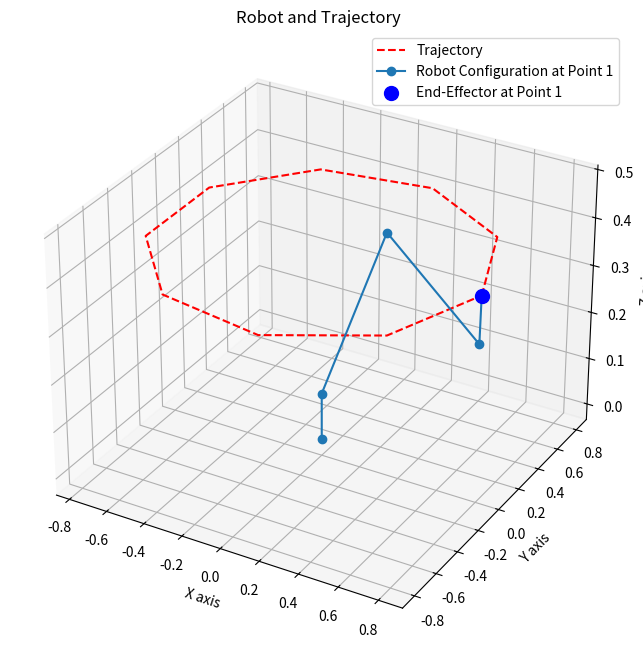

The matplotlib source for this figure:
import math
import numpy as np
import matplotlib.pyplot as plt
from mpl_toolkits.mplot3d import Axes3D

# Define DH parameters
d1, a2, a3, d5 = 0.1, 0.5, 0.5, 0.1


def inverse_kinematics(Px, Py, Pz, d1, a2, a3, d5, omega):
    R = d5 * math.cos(math.radians(omega))
    theta1 = math.degrees(math.atan2(Py, Px))
    theta1_rad = math.radians(theta1)

    Pxw = Px - R * math.cos(theta1_rad)
    Pyw = Py - R * math.sin(theta1_rad)
    Pzw = Pz + d5 * math.sin(math.radians(omega))

    Rw = math.sqrt(Pxw**2 + Pyw**2)
    S = math.sqrt((Pzw - d1) ** 2 + Rw**2)

    alpha = math.degrees(math.atan2(Pzw - d1, Rw))
    beta = math.degrees(math.acos((a2**2 + S**2 - a3**2) / (2 * a2 * S)))

    theta2 = alpha + beta
    theta2_alt = alpha - beta

    theta3 = math.degrees(math.acos((S**2 - a2**2 - a3**2) / (2 * a2 * a3)))
    theta3 = -theta3

    theta234 = 90 - omega
    theta4 = theta234 - theta2 - theta3

    return theta1, theta2, theta3, theta4


def forward_kinematics(d1, a2, a3, d5, theta1, theta2, theta3, theta4):
    theta1 = math.radians(theta1)
    theta2 = math.radians(theta2)
    theta3 = math.radians(theta3)
    theta4 = math.radians(theta4)

    omega = 90 - (theta2 + theta3 + theta4)

    x0, y0, z0 = 0, 0, 0
    x1, y1, z1 = 0, 0, d1
    x2 = a2 * math.cos(theta1) * math.cos(theta2)
    y2 = a2 * math.sin(theta1) * math.cos(theta2)
    z2 = d1 + a2 * math.sin(theta2)
    x3 = x2 + a3 * math.cos(theta1) * math.cos(theta2 + theta3)
    y3 = y2 + a3 * math.sin(theta1) * math.cos(theta2 + theta3)
    z3 = z2 + a3 * math.sin(theta2 + theta3)
    x4 = x3 + d5 * math.cos(math.radians(omega)) * math.cos(theta1) * math.cos(
        theta2 + theta3
    )
    y4 = y3 + d5 * math.cos(math.radians(omega)) * math.sin(theta1) * math.cos(
        theta2 + theta3
    )
    z4 = z3 + d5

    return [(x0, y0, z0), (x1, y1, z1), (x2, y2, z2), (x3, y3, z3), (x4, y4, z4)]


def plot_robot_and_trajectory(
    joint_positions,
    end_effector_positions,
    path_x,
    path_y,
    path_z,
    title="Robot and Trajectory",
):
    fig = plt.figure(figsize=(12, 8))
    ax = fig.add_subplot(111, projection="3d")

    # Plot the trajectory of the end-effector
    ax.plot(path_x, path_y, path_z, "r--", label="Trajectory")

    # Plot the robot arm configuration at the first sampled point
    positions = joint_positions[0]
    x, y, z = zip(*positions)
    ax.plot(x, y, z, marker="o", label="Robot Configuration at Point 1")
    ax.scatter(
        x[-1], y[-1], z[-1], color="blue", s=100, label="End-Effector at Point 1"
    )

    # Formatting the plot
    ax.set_xlabel("X axis")
    ax.set_ylabel("Y axis")
    ax.set_zlabel("Z axis")
    ax.set_title(title)
    ax.legend()

    plt.show()


# Define the circular path parameters
radius = 0.8
num_points = 1000
z_level = 0.4

# Generate points on the circular path
angles = np.linspace(0, 2 * np.pi, num_points)
Px = radius * np.cos(angles)
Py = radius * np.sin(angles)
Pz = np.full_like(Px, z_level)

# Compute inverse kinematics for each point on the path
joint_angles = [
    inverse_kinematics(px, py, pz, d1, a2, a3, d5, omega=-90)
    for px, py, pz in zip(Px, Py, Pz)
]

# Sample indices to extract ten points evenly
sample_indices = np.linspace(0, num_points - 1, 10, dtype=int)

# Extract ten points from the circular path
sampled_Px = Px[sample_indices]
sampled_Py = Py[sample_indices]
sampled_Pz = Pz[sample_indices]

# Compute joint angles for these sampled points
sampled_joint_angles = [
    inverse_kinematics(px, py, pz, d1, a2, a3, d5, omega=-90)
    for px, py, pz in zip(sampled_Px, sampled_Py, sampled_Pz)
]

# Compute end-effector positions for these sampled angles
sampled_joint_positions = [
    forward_kinematics(d1, a2, a3, d5, *angles) for angles in sampled_joint_angles
]
sampled_end_effector_positions = [pos[-1] for pos in sampled_joint_positions]

# List to store end effector positions for the entire path
path_x = []
path_y = []
path_z = []

# Collect path coordinates
for pos in sampled_end_effector_positions:
    path_x.append(pos[0])
    path_y.append(pos[1])
    path_z.append(pos[2])

# Plot robot configuration and trajectory
plot_robot_and_trajectory(
    sampled_joint_positions, sampled_end_effector_positions, path_x, path_y, path_z
)
